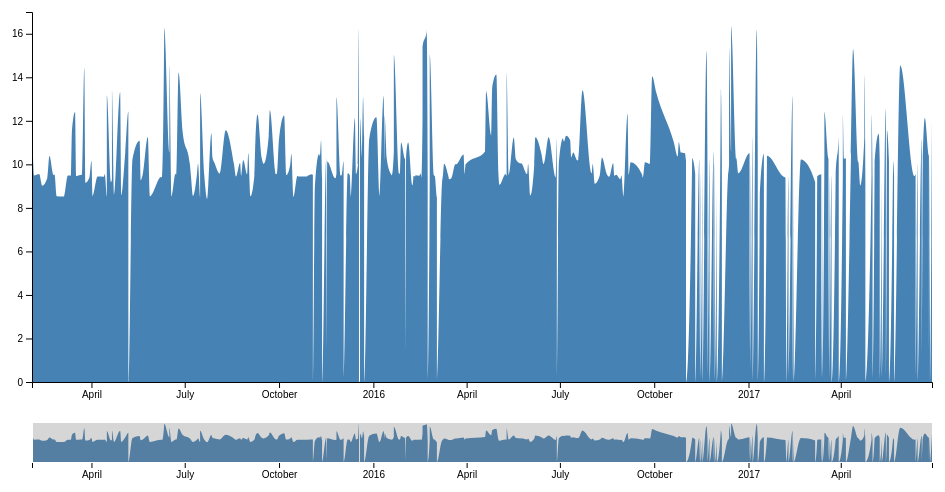
D3 v4 page, settled after 360 driven frames (6 s of simulated time); the page loaded 1 data file(s).



var svg = d3.select("svg"),
    margin = {top: 20, right: 20, bottom: 110, left: 40},
    margin2 = {top: 430, right: 20, bottom: 30, left: 40},
    width = +svg.attr("width") - margin.left - margin.right,
    height = +svg.attr("height") - margin.top - margin.bottom,
    height2 = +svg.attr("height") - margin2.top - margin2.bottom;

//var parseday = d3.timeParse("%b %Y");
var parseday = d3.timeParse("%m/%d/%Y");

var x = d3.scaleTime().range([0, width]),
    x2 = d3.scaleTime().range([0, width]),
    y = d3.scaleLinear().range([height, 0]),
    y2 = d3.scaleLinear().range([height2, 0]);

var xAxis = d3.axisBottom(x),
    xAxis2 = d3.axisBottom(x2),
    yAxis = d3.axisLeft(y);

var brush = d3.brushX()
    .extent([[0, 0], [width, height2]])
    .on("brush end", brushed);

var zoom = d3.zoom()
    .scaleExtent([1, Infinity])
    .translateExtent([[0, 0], [width, height]])
    .extent([[0, 0], [width, height]])
    .on("zoom", zoomed);

var area = d3.area()
    .curve(d3.curveMonotoneX)
    .x(function(d) { return x(d.day); })
    .y0(height)
    .y1(function(d) { return y(d.timeslot); });

var area2 = d3.area()
    .curve(d3.curveMonotoneX)
    .x(function(d) { return x2(d.day); })
    .y0(height2)
    .y1(function(d) { return y2(d.timeslot); });

svg.append("defs").append("clipPath")
    .attr("id", "clip")
  .append("rect")
    .attr("width", width)
    .attr("height", height);

var focus = svg.append("g")
    .attr("class", "focus")
    .attr("transform", "translate(" + margin.left + "," + margin.top + ")");

var context = svg.append("g")
    .attr("class", "context")
    .attr("transform", "translate(" + margin2.left + "," + margin2.top + ")");

d3.csv("Map3.csv", type, function(error, data) {
  if (error) throw error;

  x.domain(d3.extent(data, function(d) { return d.day; }));
  y.domain([0, d3.max(data, function(d) { return d.timeslot; })]);
  x2.domain(x.domain());
  y2.domain(y.domain());

  focus.append("path")
      .datum(data)
      .attr("class", "area")
      .attr("d", area);

  focus.append("g")
      .attr("class", "axis axis--x")
      .attr("transform", "translate(0," + height + ")")
      .call(xAxis);

  focus.append("g")
      .attr("class", "axis axis--y")
      .call(yAxis);

  context.append("path")
      .datum(data)
      .attr("class", "area")
      .attr("d", area2);

  context.append("g")
      .attr("class", "axis axis--x")
      .attr("transform", "translate(0," + height2 + ")")
      .call(xAxis2);

  context.append("g")
      .attr("class", "brush")
      .call(brush)
      .call(brush.move, x.range());

  svg.append("rect")
      .attr("class", "zoom")
      .attr("width", width)
      .attr("height", height)
      .attr("transform", "translate(" + margin.left + "," + margin.top + ")")
      .call(zoom);
});

function brushed() {
  if (d3.event.sourceEvent && d3.event.sourceEvent.type === "zoom") return; // ignore brush-by-zoom
  var s = d3.event.selection || x2.range();
  x.domain(s.map(x2.invert, x2));
  focus.select(".area").attr("d", area);
  focus.select(".axis--x").call(xAxis);
  svg.select(".zoom").call(zoom.transform, d3.zoomIdentity
      .scale(width / (s[1] - s[0]))
      .translate(-s[0], 0));
}

function zoomed() {
  if (d3.event.sourceEvent && d3.event.sourceEvent.type === "brush") return; // ignore zoom-by-brush
  var t = d3.event.transform;
  x.domain(t.rescaleX(x2).domain());
  focus.select(".area").attr("d", area);
  focus.select(".axis--x").call(xAxis);
  context.select(".brush").call(brush.move, x.range().map(t.invertX, t));
}

function type(d) {
  d.day = parseday(d.day);
  d.timeslot = +d.timeslot;
  if (d.timeslot > 17)
            d.timeslot = 0;
  return d;
}



### data: Map3.csv
day, timeslot
2/2/2015, 12.26
2/4/2015, 9.49
2/9/2015, 9.56
2/12/2015, 9.02
02/17/2015, 9.39
02/19/2015, 10.38
02/23/2015, 9.51
02/24/2015, 9.53
02/26/2015, 8.54
3/5/2015, 8.52
3/9/2015, 9.49
3/10/2015, 9.49
3/12/2015, 9.48
03/13/2015, 11.57
03/16/2015, 12.41
03/17/2015, 9.46
03/19/2015, 9.49
03/23/2015, 9.52
03/25/2015, 14.44
03/26/2015, 9.16
03/30/2015, 9.40
4/1/2015, 10.16
4/2/2015, 8.55
4/7/2015, 9.44
04/13/2015, 9.43
04/14/2015, 9.56
04/16/2015, 8.53
04/16/2015, 13.18
04/20/2015, 9.18
04/21/2015, 9.31
04/21/2015, 13.39
04/23/2015, 8.57
04/29/2015, 13.31
04/30/2015, 8.58
5/4/2015, 10.56
5/7/2015, 12.43
5/7/2015, 19.14
5/11/2015, 10.23
05/18/2015, 11.08
05/19/2015, 9.27
05/21/2015, 9.53
05/26/2015, 11.26
05/28/2015, 8.53
6/8/2015, 9.42
6/9/2015, 9.40
6/11/2015, 16.27
6/11/2015, 16.28
06/16/2015, 10.55
06/16/2015, 14.55
06/18/2015, 8.53
06/22/2015, 9.57
06/23/2015, 9.51
06/25/2015, 14.22
06/29/2015, 11.48
7/6/2015, 10.01
7/7/2015, 9.50
7/9/2015, 8.55
07/13/2015, 9.58
07/14/2015, 10.03
07/16/2015, 8.50
... 363 more rows